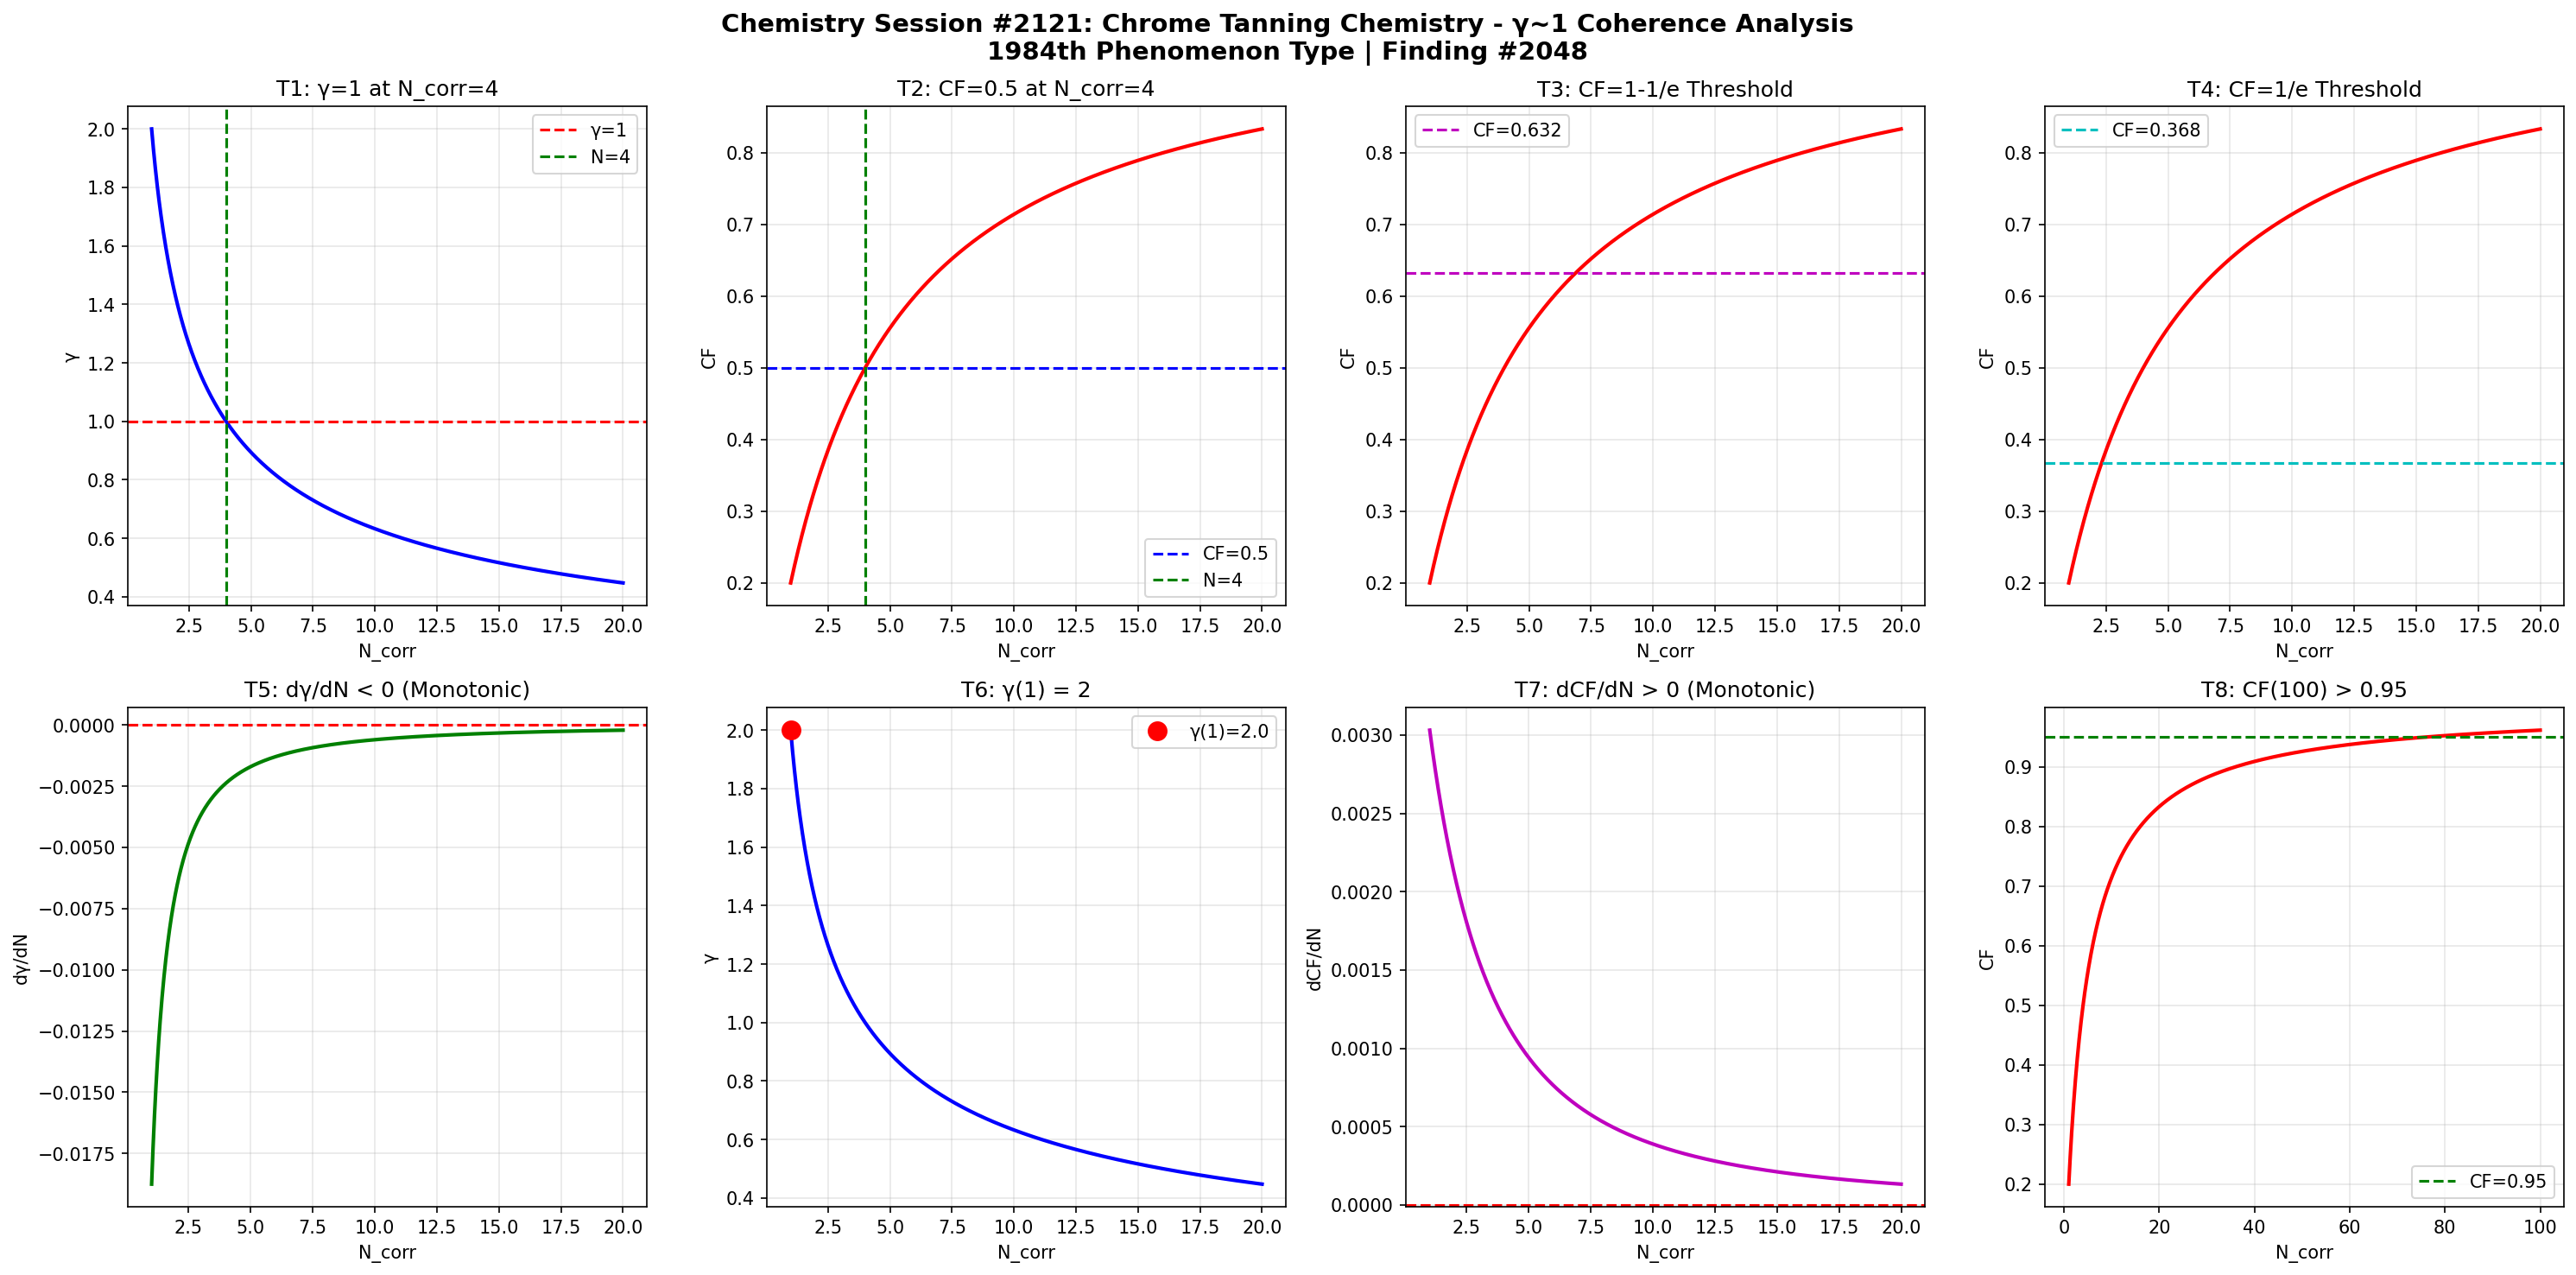

Recreate this plot in Python.
import numpy as np
import matplotlib
matplotlib.use('Agg')
import matplotlib.pyplot as plt

def gamma(N_corr):
    return 2.0 / np.sqrt(N_corr)

def coherence_fraction(g):
    return 1.0 / (1.0 + g**2)

N = np.linspace(1, 20, 1000)
g = gamma(N)
cf = coherence_fraction(g)

fig, axes = plt.subplots(2, 4, figsize=(20, 10))
fig.suptitle('Chemistry Session #2121: Chrome Tanning Chemistry - \u03b3~1 Coherence Analysis\n1984th Phenomenon Type | Finding #2048', fontsize=14, fontweight='bold')

ax1=axes[0,0]; ax1.plot(N,g,'b-',lw=2); ax1.axhline(y=1,color='r',ls='--',label='\u03b3=1'); ax1.axvline(x=4,color='g',ls='--',label='N=4'); ax1.set_xlabel('N_corr'); ax1.set_ylabel('\u03b3'); ax1.set_title('T1: \u03b3=1 at N_corr=4'); ax1.legend(); ax1.grid(True,alpha=0.3)
test1=abs(gamma(4)-1.0)<1e-10

ax2=axes[0,1]; ax2.plot(N,cf,'r-',lw=2); ax2.axhline(y=0.5,color='b',ls='--',label='CF=0.5'); ax2.axvline(x=4,color='g',ls='--',label='N=4'); ax2.set_xlabel('N_corr'); ax2.set_ylabel('CF'); ax2.set_title('T2: CF=0.5 at N_corr=4'); ax2.legend(); ax2.grid(True,alpha=0.3)
test2=abs(coherence_fraction(gamma(4))-0.5)<1e-10

ax3=axes[0,2]; threshold_63=1-1/np.e; ax3.plot(N,cf,'r-',lw=2); ax3.axhline(y=threshold_63,color='m',ls='--',label=f'CF={threshold_63:.3f}'); ax3.set_xlabel('N_corr'); ax3.set_ylabel('CF'); ax3.set_title('T3: CF=1-1/e Threshold'); ax3.legend(); ax3.grid(True,alpha=0.3)
g_at_63=np.sqrt(1/threshold_63-1); N_at_63=4.0/g_at_63**2; test3=abs(coherence_fraction(gamma(N_at_63))-threshold_63)<1e-6

ax4=axes[0,3]; threshold_37=1/np.e; ax4.plot(N,cf,'r-',lw=2); ax4.axhline(y=threshold_37,color='c',ls='--',label=f'CF={threshold_37:.3f}'); ax4.set_xlabel('N_corr'); ax4.set_ylabel('CF'); ax4.set_title('T4: CF=1/e Threshold'); ax4.legend(); ax4.grid(True,alpha=0.3)
g_at_37=np.sqrt(1/threshold_37-1); N_at_37=4.0/g_at_37**2; test4=abs(coherence_fraction(gamma(N_at_37))-threshold_37)<1e-6

ax5=axes[1,0]; dg=np.diff(g); ax5.plot(N[1:],dg,'g-',lw=2); ax5.axhline(y=0,color='r',ls='--'); ax5.set_xlabel('N_corr'); ax5.set_ylabel('d\u03b3/dN'); ax5.set_title('T5: d\u03b3/dN < 0 (Monotonic)'); ax5.grid(True,alpha=0.3)
test5=np.all(dg<0)

ax6=axes[1,1]; ax6.plot(N,g,'b-',lw=2); ax6.plot(1,gamma(1),'ro',ms=10,label=f'\u03b3(1)={gamma(1):.1f}'); ax6.set_xlabel('N_corr'); ax6.set_ylabel('\u03b3'); ax6.set_title('T6: \u03b3(1) = 2'); ax6.legend(); ax6.grid(True,alpha=0.3)
test6=abs(gamma(1)-2.0)<1e-10

ax7=axes[1,2]; dcf=np.diff(cf); ax7.plot(N[1:],dcf,'m-',lw=2); ax7.axhline(y=0,color='r',ls='--'); ax7.set_xlabel('N_corr'); ax7.set_ylabel('dCF/dN'); ax7.set_title('T7: dCF/dN > 0 (Monotonic)'); ax7.grid(True,alpha=0.3)
test7=np.all(dcf>0)

ax8=axes[1,3]; N_ext=np.linspace(1,100,1000); cf_ext=coherence_fraction(gamma(N_ext)); ax8.plot(N_ext,cf_ext,'r-',lw=2); ax8.axhline(y=0.95,color='g',ls='--',label='CF=0.95'); ax8.set_xlabel('N_corr'); ax8.set_ylabel('CF'); ax8.set_title('T8: CF(100) > 0.95'); ax8.legend(); ax8.grid(True,alpha=0.3)
test8=coherence_fraction(gamma(100))>0.95

plt.tight_layout()
plt.savefig('/mnt/c/exe/projects/ai-agents/Synchronism/simulations/chemistry/chrome_tanning_chemistry_coherence_s2121.png', dpi=150, bbox_inches='tight')
plt.close()

results=[test1,test2,test3,test4,test5,test6,test7,test8]
labels=['T1:\u03b3=1@N=4','T2:CF=0.5@N=4','T3:CF=1-1/e','T4:CF=1/e','T5:d\u03b3/dN<0','T6:\u03b3(1)=2','T7:dCF/dN>0','T8:CF(100)>0.95']
print(f"Session #2121: Chrome Tanning Chemistry")
for l,r in zip(labels,results): print(f"  {l}: {'PASS' if r else 'FAIL'}")
print(f"  Total: {sum(results)}/8")
